Run: headless pygame with SDL's dummy video driver; simulated clock (each Clock.tick advances the game by its frame time, no real sleeping); random seed 0; keys injected as events and as key.get_pressed() state; no mouse input.
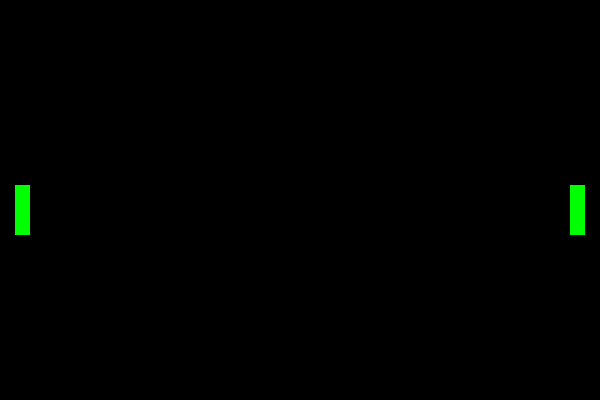
Frame 1 of 4 · flips 1–60 · no input
Frame 2 of 4 · flips 61–180 · tapped SPACE, RETURN · held RIGHT (→), D · screen unchanged from frame 1, image omitted
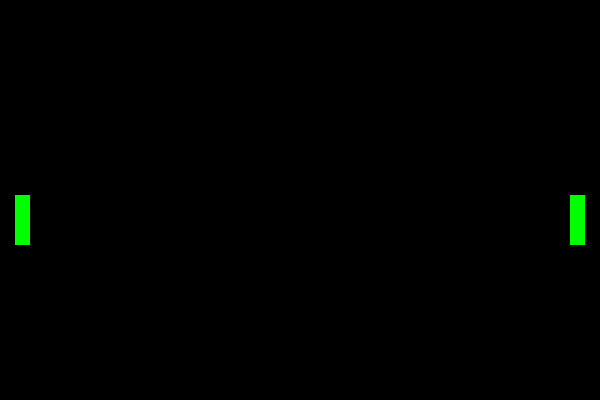
Frame 3 of 4 · flips 181–300 · held DOWN (↓), S
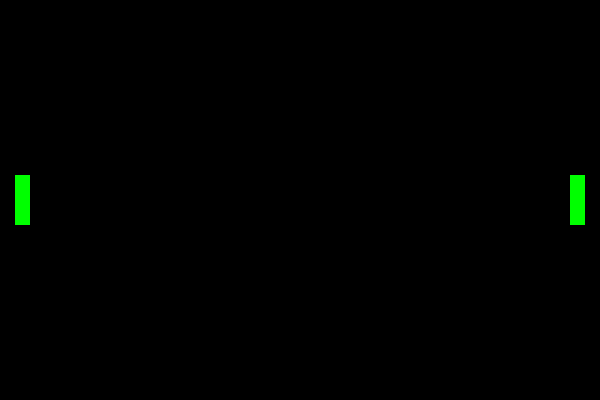
Frame 4 of 4 · flips 301–420 · held LEFT (←), A, UP (↑), W

The pygame program that drew these frames:



# Pong - Python Edition
# @author Peter Glenn
# @version 6.3.2019

# Game constants
FRAMERATE = 60
SCREEN_X = 600
SCREEN_Y = 400

# Setting up pygame
import pygame
pygame.init()
size = (SCREEN_X, SCREEN_Y)
screen = pygame.display.set_mode(size)
pygame.display.set_caption("Pong")
clock = pygame.time.Clock()
pygame.key.set_repeat(1)

# Player locations
player_one_location = SCREEN_Y / 2 - 15
player_two_location = SCREEN_Y / 2 - 15

# Defining colors
BLACK = (0, 0, 0)
GREEN = (0, 255, 0)

# Main Game Loop
running = True
while running:

	# Event Listeners
	for event in pygame.event.get():
		# Closed window
		if event.type == pygame.QUIT:
			running = False

		# Key Press
		if event.type == pygame.KEYDOWN:

			keys = pygame.key.get_pressed()

			# Player one controls
			if keys[pygame.K_w]:
				player_one_location -= 5
			if keys[pygame.K_s]:
				player_one_location += 5

			# Player two controls
			if keys[pygame.K_UP]:
				player_two_location -= 5
			if keys[pygame.K_DOWN]:
				player_two_location += 5


	# Game logic


	# Draw Screen 
	screen.fill(BLACK)
	# Draw Player 1
	pygame.draw.rect(screen, GREEN, [15, player_one_location, 15, 50], 0)
	# Draw Player 2
	pygame.draw.rect(screen, GREEN, [SCREEN_X - 30, player_two_location, 15, 50], 0)

	# Update display
	pygame.display.flip()

	# Frames per second limit
	clock.tick(FRAMERATE)

# Quit game
pygame.quit()
